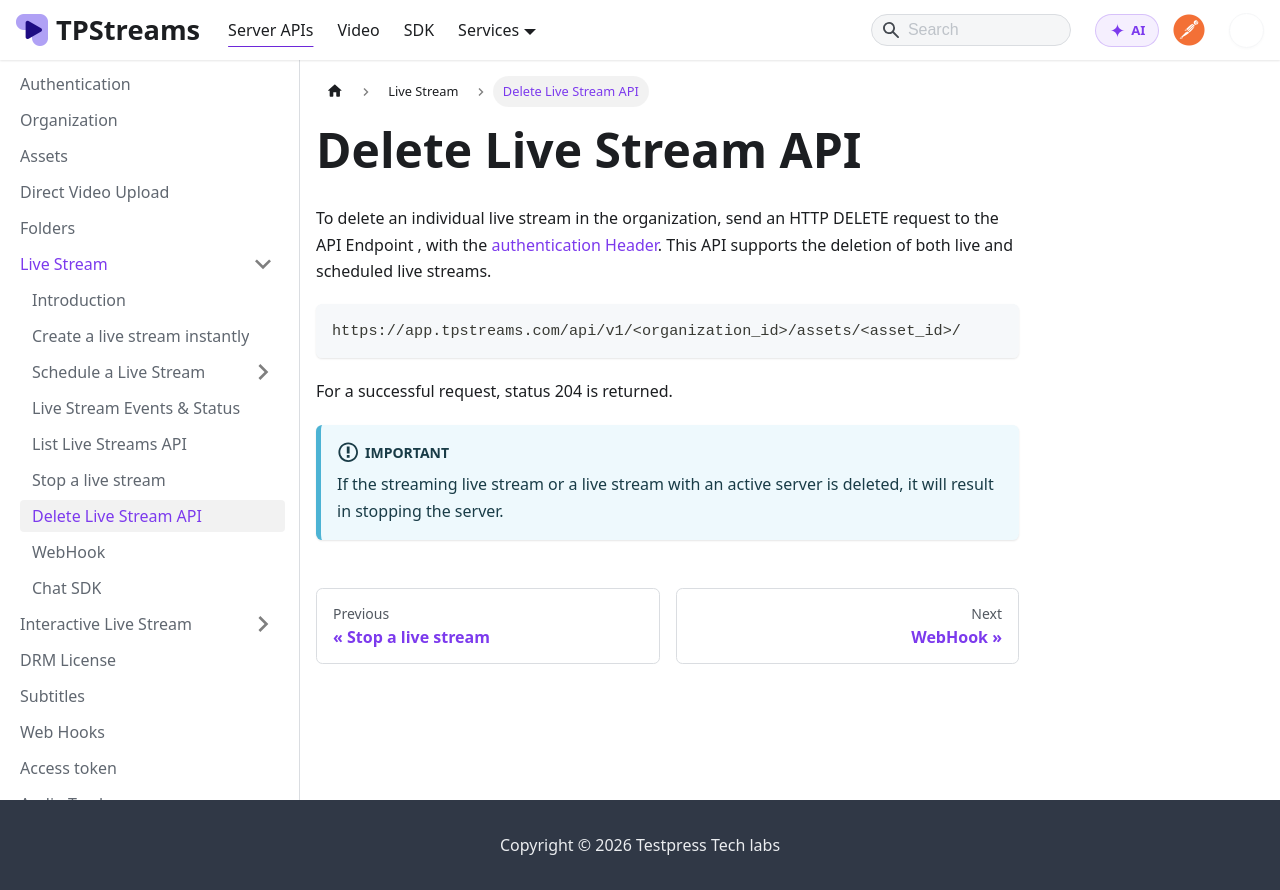

repository: testpress/streams-docs · page: docs/server-api/live-stream-api/delete-live-stream-api/index.html · generator: docusaurus

---
sidebar_position: 6
---

# Delete Live Stream API

To delete an individual live stream in the organization, send an HTTP DELETE request to the API Endpoint , with the [authentication Header](../server-api/authentication.md). This API supports the deletion of both live and scheduled live streams. 


```bash
https://app.tpstreams.com/api/v1/<organization_id>/assets/<asset_id>/
```
For a successful request, status 204 is returned.

:::important
 If the streaming live stream or a live stream with an active server is deleted, it will result in stopping the server.
:::
